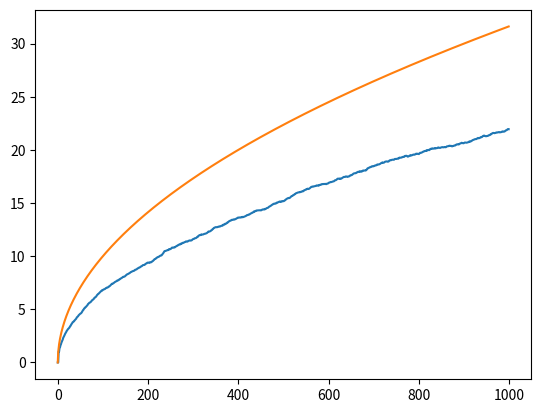

Write the Python code that produced this figure.
import random
import math
import matplotlib.pyplot as plt
from pylab import cm, imshow, colorbar, show

def umaDimensao():
	caminhante = []
	desvio_do_caminhante =[]
	t = []

	for j in range(1000):
		t.append(math.sqrt(j))

	for j in range(200):
		position = []
		position.append(0)	#position start from 0

		for i in range(1000):	#numbers of interations
			x = random.randint(0,1)
			if x==0:
				x=-1.0
			else:
				x=1.0
			position.append(position[-1] + x)	#increment position

		caminhante.append(position)

	for j in range(len(caminhante[0])):
		amostra = []
		for z in range(len(caminhante)):
			amostra.append(caminhante[z][j])	
		desvio_do_caminhante.append(desvio_padrao(amostra))	

	plt.plot(desvio_do_caminhante)	#prepare plot
	plt.plot(t)
	plt.show()	#show plot


def duasDimensoes():
	num_caminhantes = 1000
	tempo = 1000

	tp = []
	for j in range(tempo):
		tp.append(math.sqrt(j))

	caminhante_x = []
	caminhante_y = []

	for n in range(num_caminhantes):
		positionX = []
		positionY = []
		positionX.append(0)
		positionY.append(0)	
		for t in range(tempo):	#numbers of interations
			x = random.randint(0,1)
			y = random.randint(0,1)
			while(x == 0 and y == 0):
				x = random.randint(0,1)
				y = random.randint(0,1)
			if x == 0:
				x = -1.0
			else:
				x = 1.0
			if y == 0:
				y = -1.0
			else:
				y = 1.0	
			positionX.append(positionX[-1] + x)
			positionY.append(positionY[-1] + y)		
		caminhante_x.append(positionX)
		caminhante_y.append(positionY)	

	desvio_do_caminhante = []
	for j in range(tempo):
		amostra_x = []
		amostra_y = []
		for z in range(num_caminhantes):
			amostra_x.append(math.sqrt(caminhante_x[z][j]**2 + caminhante_y[z][j]**2)) 
			amostra_y.append(caminhante_y[z][j]) 	
		desvio_do_caminhante.append(desvio_padrao(amostra_x)) # APENAS CALCULANDO PARA X

	#GRAFICO DA LOUCURA---------------------------------------------------
	minX = 0
	minY = 0
	maxX = 0
	maxY = 0
	for i in range(num_caminhantes):
		if (minX>min(caminhante_x[i])):
			minX = min(caminhante_x[i])
		if (minY>min(caminhante_y[i])):
			minY = min(caminhante_y[i])
		if (maxX<max(caminhante_x[i])):
			maxX = max(caminhante_x[i])
		if (maxY<max(caminhante_y[i])):
			maxY = max(caminhante_y[i])

	matrix = [[0 for x in range(int(abs(maxX))+int(abs(minX))+1)] for y in range(int(abs(maxY))+int(abs(minY))+1)]
	for i in range(num_caminhantes):
		for t in range(tempo):
			matrix[int(int(abs(minY))+caminhante_y[i][t])][int(int(abs(minX))+caminhante_x[i][t])] += 1	
	#---------------------------------------------------------------------------------------------


	plt.plot(desvio_do_caminhante)	#prepare plot
	plt.plot(tp)
	plt.show()	#show plot

	# # colormap
	# cmap = cm.jet
	# cmap.set_bad('w')
	# im = imshow(matrix, cmap=cmap, interpolation='nearest')
	# colorbar()
	# show()

def media(x):
	return sum(x)/len(x)

def desvio_padrao(x):
	soma = 0
	media_x = media(x)
	for i in range(len(x)):
		soma += (x[i] - media_x)**2
	return math.sqrt(soma/(len(x)))

def caminhate1D_ciro():
	caminhante = []
	desvio_do_caminhante =[]
	t = []

	for j in range(1000):     #time increment
		t.append(math.sqrt(j))

	for j in range(200):
		position = []
		position.append(0)	#position start from 0

		for i in range(1000):	#numbers of interations
			x = random.randint(0,1)
			if x==0:
				x=-1.0
			else:
				x=1.0
			position.append(position[-1] + x)	#increment position

		caminhante.append(position)	#put positions in caminhante

	for j in range(len(caminhante[0])):
		amostra = []
		for z in range(len(caminhante)):
			amostra.append(caminhante[z][j])	
		desvio_do_caminhante.append(desvio_padrao(amostra))	

	plt.plot(desvio_do_caminhante)	#prepare plot
	plt.plot(t)
	plt.show()	#show plot

def main():
	#umaDimensao()
	duasDimensoes()
	

main()
